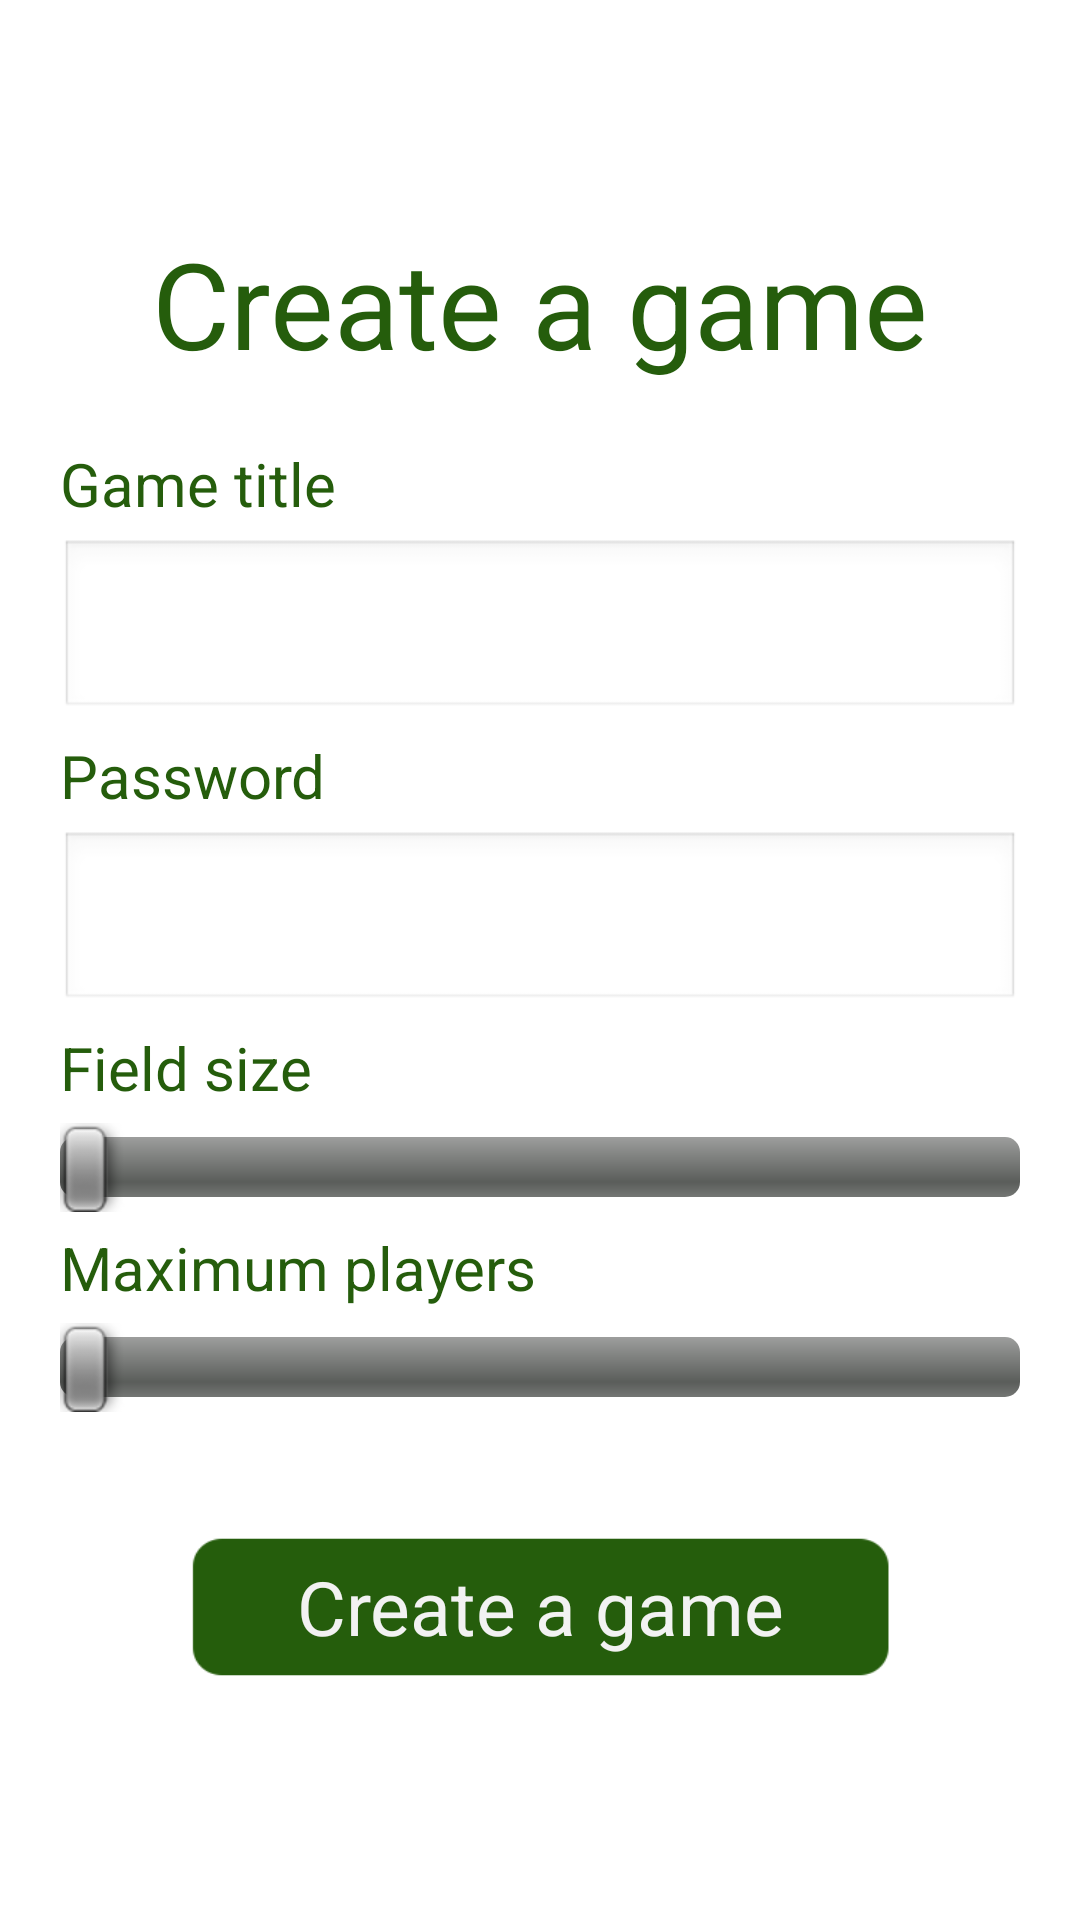

Layout XML and referenced resources for this Android screen:
<!-- AndroidManifest.xml: application theme AppTheme -->
<!-- res/layout/activity_create.xml -->
<LinearLayout xmlns:android="http://schemas.android.com/apk/res/android"
    xmlns:tools="http://schemas.android.com/tools"
    android:layout_width="match_parent"
    android:layout_height="match_parent"
    android:gravity="center"
    android:orientation="vertical" >

    <TextView
        android:id="@+id/create_title"
        style="@style/BigText"
        android:text="@string/Create_text" />

    <ScrollView
        android:id="@+id/scrollView1"
        android:layout_width="match_parent"
        android:layout_height="wrap_content" >

        <LinearLayout
            android:layout_width="match_parent"
            android:layout_height="wrap_content"
            android:orientation="vertical" >

            <TextView
                android:id="@+id/create_setTitle"
                style="@style/PlainText"
                android:layout_gravity="left"
                android:layout_marginBottom="5dp"
                android:layout_marginLeft="20dp"
                android:text="@string/Create_title" />

            <EditText
                android:id="@+id/create_inputTitle"
                style="@style/FieldText"
                android:inputType="textEmailAddress"
                android:text="" />

            <TextView
                android:id="@+id/create_setPassword"
                style="@style/PlainText"
                android:layout_gravity="left"
                android:layout_marginBottom="5dp"
                android:layout_marginLeft="20dp"
                android:text="@string/Password" />

            <EditText
                android:id="@+id/create_inputPassword"
                style="@style/FieldText"
                android:inputType="textPassword"
                android:text="" />

            <TextView
                android:id="@+id/create_size"
                style="@style/PlainText"
                android:layout_gravity="left"
                android:layout_marginBottom="5dp"
                android:layout_marginLeft="20dp"
                android:text="@string/Create_size" />

            <SeekBar
                android:id="@+id/create_seekbar_fieldSize"
                style="@style/SeekBar" />

            <TextView
                android:id="@+id/create_maxPlayers"
                style="@style/PlainText"
                android:layout_gravity="left"
                android:layout_marginBottom="5dp"
                android:layout_marginLeft="20dp"
                android:layout_marginTop="5dp"
                android:text="@string/Create_maxPlayers" />

            <SeekBar
                android:id="@+id/create_seekbar_maxPlayers"
                style="@style/SeekBar" />
        </LinearLayout>
    </ScrollView>

    <Button
        android:id="@+id/create_buttonCreate"
        style="@style/NormalButton"
        android:layout_marginTop="40dp"
        android:text="@string/Create" />

</LinearLayout>
<!-- resources referenced by this layout -->
<resources>
  <string name="Create">Create a game</string>
  <string name="Create_maxPlayers">Maximum players</string>
  <string name="Create_size">Field size</string>
  <string name="Create_text">Create a game</string>
  <string name="Create_title">Game title</string>
  <string name="Password">Password</string>
  <style name="BigText">
          <item name="android:layout_width">wrap_content</item>
          <item name="android:layout_height">wrap_content</item>
          <item name="android:textSize">40sp</item>
          <item name="android:textColor">#255d0c</item>
          <item name="android:layout_marginBottom">20dp</item>
          <item name="android:layout_marginTop">5dp</item>
      </style>
  <style name="FieldText">
          <item name="android:layout_width">match_parent</item>
          <item name="android:layout_height">wrap_content</item>
          <item name="android:layout_gravity">top</item>
          <item name="android:padding">20dp</item>
          <item name="android:layout_marginBottom">5dp</item>
          <item name="android:layout_marginLeft">20dp</item>
          <item name="android:layout_marginRight">20dp</item>
          <item name="android:textSize">15sp</item>
          <item name="android:textColor">#999999</item>
      </style>
  <style name="NormalButton">
          <item name="android:layout_width">match_parent</item>
          <item name="android:layout_height">50dp</item>
          <item name="android:gravity">center</item>
          <item name="android:padding">5dp</item>
          <item name="android:layout_marginTop">10dp</item>
          <item name="android:layout_marginBottom">10dp</item>
          <item name="android:layout_marginLeft">60dp</item>
          <item name="android:layout_marginRight">60dp</item>
          <item name="android:background">@drawable/normal_button</item>
          <item name="android:textSize">25sp</item>
          <item name="android:textColor">#f2f2f2</item>
      </style>
  <style name="PlainText">
          <item name="android:layout_width">wrap_content</item>
          <item name="android:layout_height">wrap_content</item>
          <item name="android:layout_gravity">center</item>
          <item name="android:textSize">20sp</item>
          <item name="android:textColor">#255d0c</item>
      </style>
  <style name="SeekBar">
          <item name="android:layout_width">match_parent</item>
          <item name="android:layout_height">wrap_content</item>
          <item name="android:layout_gravity">center</item>
          <item name="android:layout_marginLeft">20dp</item>
          <item name="android:layout_marginRight">20dp</item>
      </style>
  <style name="AppTheme" parent="AppBaseTheme" />
  <!-- drawable normal_button: png bitmap (drawable-mdpi, 1211 bytes) -->
  <style name="AppBaseTheme" parent="android:Theme.Light">
          
      </style>
</resources>
